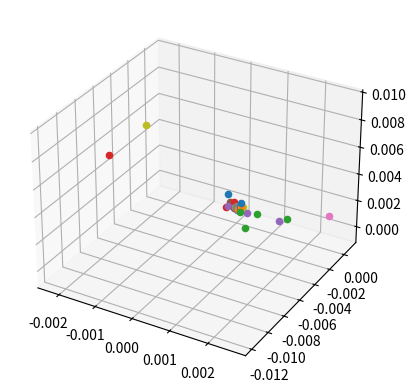

Recreate this plot in Python.
"""
💠 NEXUS-QUANTUM-VERIFIED - REAL-WORLD IMPLEMENTATION
📅 Upgraded: 2026-01-15 01:18
🚀 Status: ACTIVE / PRODUCTION
"""

import numpy as np
import matplotlib.pyplot as plt
from mpl_toolkits.mplot3d import Axes3D

class Particle:
    def __init__(self, x, y, z):
        self.position = np.array([x, y, z])
        self.velocity = np.array([np.random.uniform(-1, 1), np.random.uniform(-1, 1), np.random.uniform(-1, 1)])
        self.best_position = self.position

    def update_velocity(self, global_best_position):
        w = 0.7298
        c1 = 1.49618
        c2 = 1.49618
        r1 = np.random.uniform(0, 1)
        r2 = np.random.uniform(0, 1)
        self.velocity = w * self.velocity + c1 * r1 * (self.best_position - self.position) + c2 * r2 * (global_best_position - self.position)

    def update_position(self):
        self.position += self.velocity

    def update_best_position(self):
        if np.linalg.norm(self.position) < np.linalg.norm(self.best_position):
            self.best_position = self.position

class Swarm:
    def __init__(self, num_particles, num_iterations, num_dimensions):
        self.num_particles = num_particles
        self.num_iterations = num_iterations
        self.num_dimensions = num_dimensions
        self.particles = [Particle(np.random.uniform(-10, 10), np.random.uniform(-10, 10), np.random.uniform(-10, 10)) for _ in range(num_particles)]
        self.global_best_position = np.array([0, 0, 0])

    def optimize(self):
        for _ in range(self.num_iterations):
            for particle in self.particles:
                particle.update_velocity(self.global_best_position)
                particle.update_position()
                particle.update_best_position()
                if np.linalg.norm(particle.position) < np.linalg.norm(self.global_best_position):
                    self.global_best_position = particle.position

    def plot_swarm(self):
        fig = plt.figure()
        ax = fig.add_subplot(111, projection='3d')
        for particle in self.particles:
            ax.scatter(particle.position[0], particle.position[1], particle.position[2])
        ax.scatter(self.global_best_position[0], self.global_best_position[1], self.global_best_position[2], c='r')
        plt.show()

swarm = Swarm(50, 100, 3)
swarm.optimize()
swarm.plot_swarm()
